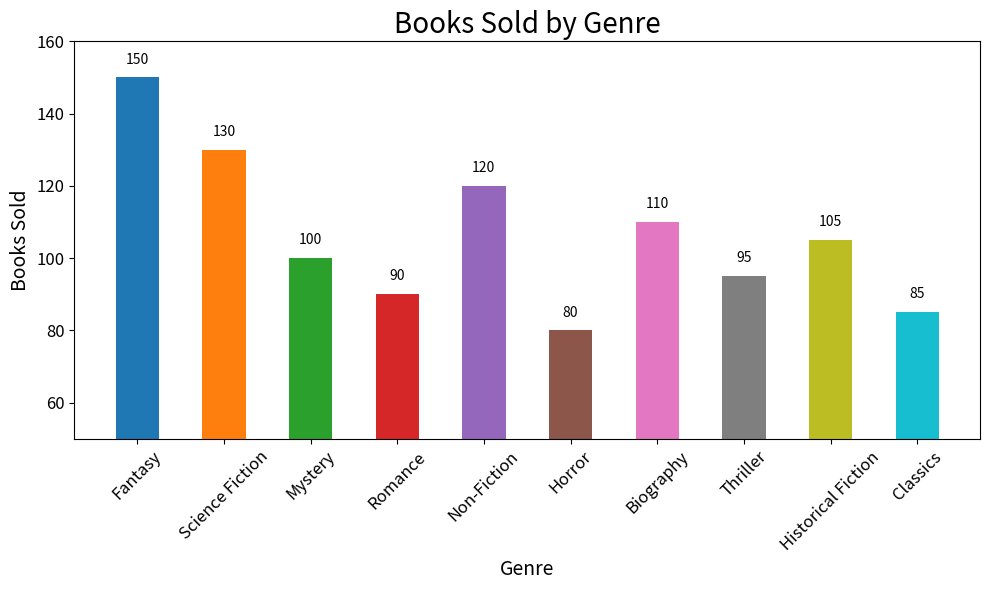

Write Python code to recreate this figure.

import matplotlib.pyplot as plt

genres = ["Fantasy", "Science Fiction", "Mystery", "Romance", "Non-Fiction", "Horror", "Biography", "Thriller", "Historical Fiction", "Classics"]
books_sold = [150, 130, 100, 90, 120, 80, 110, 95, 105, 85]

fig, ax = plt.subplots(figsize=(10, 6))

bars = ax.bar(genres, books_sold, width=0.5, color=['#1f77b4', '#ff7f0e', '#2ca02c', '#d62728', '#9467bd', '#8c564b', '#e377c2', '#7f7f7f', '#bcbd22', '#17becf'])

ax.set_title('Books Sold by Genre', fontsize=20)
ax.set_xlabel('Genre', fontsize=14)
ax.set_ylabel('Books Sold', fontsize=14)
ax.set_ylim(50, 160)

ax.xaxis.set_tick_params(labelsize=12, rotation=45)
ax.yaxis.set_tick_params(labelsize=12)

for bar in bars:
    height = bar.get_height()
    ax.text(bar.get_x() + bar.get_width()/2, height + 3, f'{height}', ha='center', va='bottom', fontsize=10)

plt.tight_layout()
plt.show()
